Photos from the image-classification dataset "_RawDataset" in the GitHub repository ca-istrate/NN_Project. Its 46 classes are: bloodstone, blue lace agate, carnelian, cats eye, chalcedony, blue chalcedony, chrome diopside, chrysoberyl, citrine, danburite, diaspore, dumortierite, red garnet, goshenite, grossular, hiddenite, iolite, jade, jasper, kunzite, labradorite, larimar, moonstone, morganite, green onyx, red onyx, opal, pearl, prehnite, pyrite, pyrope, rose quartz, rutilated quartz, smoky quartz, rhodolite, rhodonite, pink sapphire, purple sapphire, scapolite, sodalite, sphene, spinel, spodumene, sunstone, variscite, zircon.

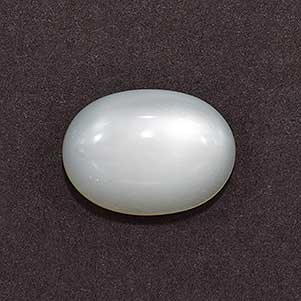
Label: moonstone

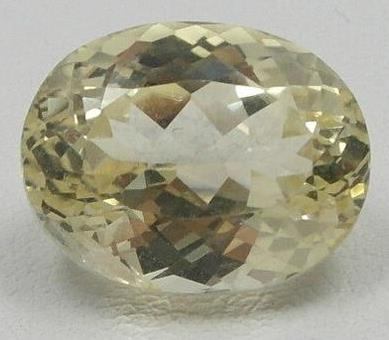
Label: hiddenite

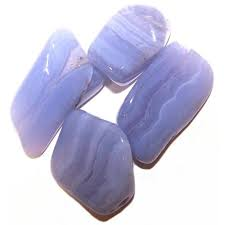
Label: blue chalcedony

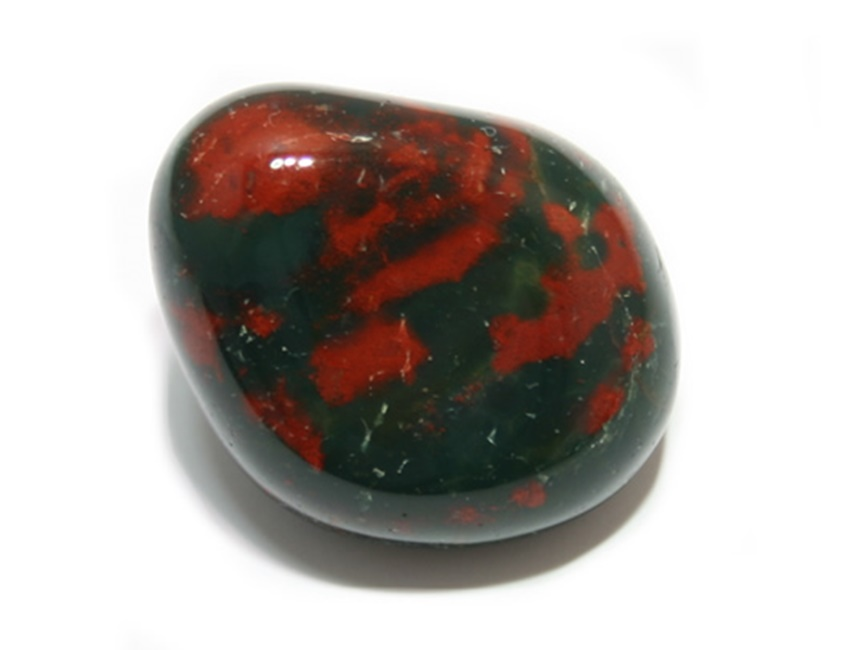
Label: bloodstone

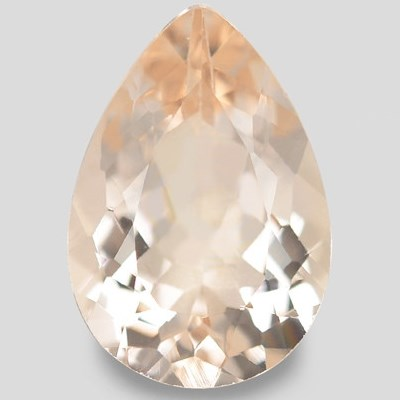
Label: morganite

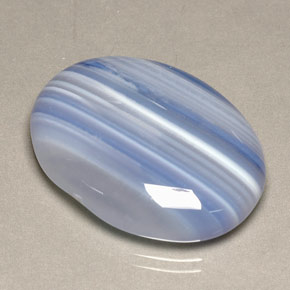
Label: blue lace agate
